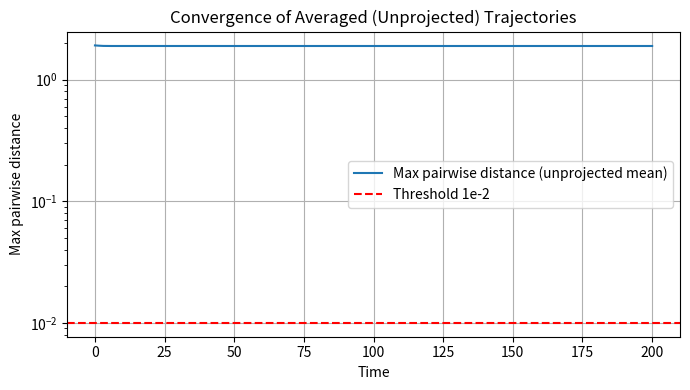
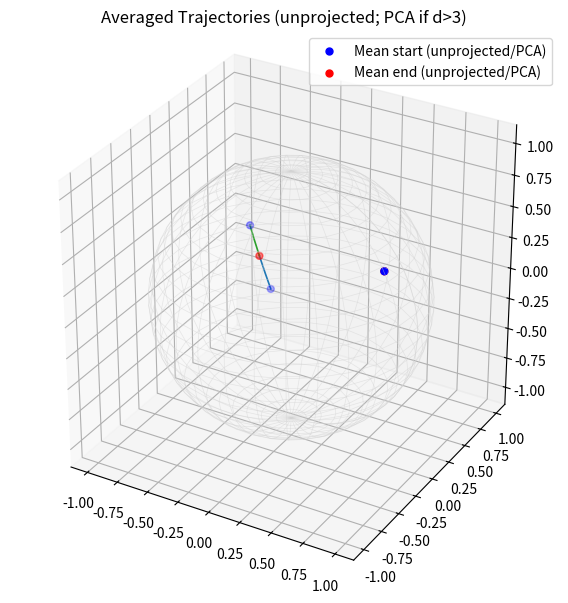
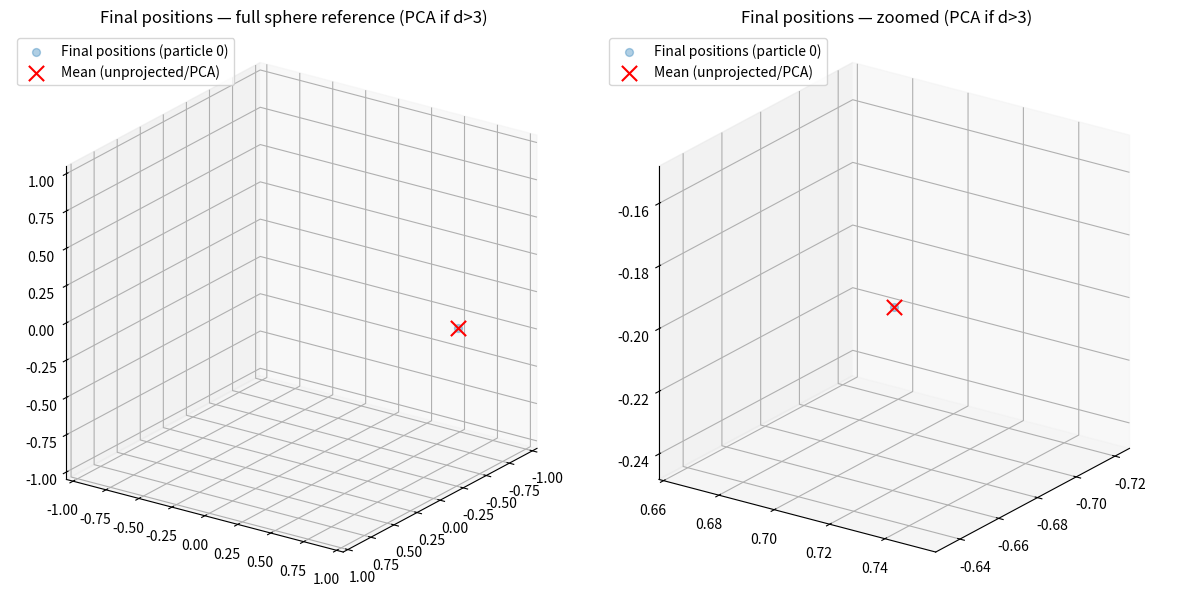

Here is the Python script that generated these plots, in order:
import numpy as np
import matplotlib.pyplot as plt
import os

# TODO 1: plot final positions across different runs. ✅
# TODO 2: compare this to the case of using extrinsic mean, for the same parameters. ✅
# TODO 3: Added plotting code for d>3 ✅
init_seed = 32

def ensure_3d(Z):
    """
    Z: (m, q) with q<=3  -> (m,3) by zero-padding extra columns.
    """
    Z = np.asarray(Z, float)
    m, q = Z.shape if Z.ndim == 2 else (1, Z.size)
    if q == 3:
        return Z
    if q == 2:
        return np.c_[Z, np.zeros((m,1))]
    if q == 1:
        return np.c_[Z, np.zeros((m,2))]
    # q == 0 (degenerate): return all zeros
    return np.zeros((m,3), dtype=float)

# ---------- Sphere normalization ----------
def normalize_rows(X, eps=1e-12):
    nrm = np.linalg.norm(X, axis=1, keepdims=True)
    return X / np.maximum(nrm, eps)

def exp_map_sphere(x, v, eps=1e-12):
    nv = np.linalg.norm(v)
    if nv < eps:
        y = x + v
        return y / np.linalg.norm(y)
    return np.cos(nv)*x + np.sin(nv)*(v/nv)

def log_map_sphere(x, y, eps=1e-12):
    # x,y unit; returns tangent vector at x pointing to y
    c = float(np.clip(np.dot(x, y), -1.0, 1.0))
    th = np.arccos(c)
    if th < eps:
        return np.zeros_like(x)
    u = y - c*x
    su = np.linalg.norm(u)
    if su < eps:
        return np.zeros_like(x)   # avoid NaN near antipodal
    return (th/su) * u

def log_map_sphere_batch(u, X, eps=1e-12):
    """
    u: (d,), X: (n,d)
    returns (n,d) tangent rows at u
    """
    c = np.clip(X @ u, -1.0, 1.0)            # (n,)
    th = np.arccos(c)                        # (n,)
    Uperp = X - c[:, None] * u[None, :]      # (n,d)
    su = np.linalg.norm(Uperp, axis=1, keepdims=True)  # (n,1)
    fac = th[:, None] / np.maximum(su, eps)  # (n,1)
    V = fac * Uperp                          # (n,d)
    V[th < eps] = 0.0
    return V
    # the sum of the rows of V is the gradient vector

def intrinsic_mean_refine(u_prev, points, iters=2, step=1.0):
    u = u_prev.copy()
    for _ in range(iters):
        V = log_map_sphere_batch(u, points)   # (n,d)
        v = V.mean(axis=0)                    # (d,)
        if np.linalg.norm(v) < 1e-12:
            break
        u = exp_map_sphere(u, step*v)
    return u

def intrinsic_mean_Sd(points, tol=1e-10, max_iter=50):
    # warm start: normalized extrinsic mean
    u = normalize_rows(points.mean(axis=0, keepdims=True))[0]
    for _ in range(max_iter):
        V = log_map_sphere_batch(u, points)
        v = V.mean(axis=0)
        if np.linalg.norm(v) <= tol:
            break
        u = exp_map_sphere(u, v)
    return u

# ---------- PCA helpers (for plotting when d>3) ----------
def pca_fit(X, k=3):
    """
    X: (m,d) data matrix. Returns (mu, W) where
      - mu: (d,) mean
      - W:  (d,k) top-k principal directions (columns, orthonormal)
    """
    X = np.asarray(X, float)
    mu = X.mean(axis=0)
    U, S, Vt = np.linalg.svd(X - mu, full_matrices=False)
    W = Vt[:k].T  # (d,k)
    return mu, W

def pca_transform(Y, mu, W):
    """Project rows of Y onto PCA axes: (Y - mu) @ W  -> (m,k)."""
    return (Y - mu) @ W

# ------ Dynamics on sphere --------
def dynamics(x, b=1.0, Q=None, K=None, V_mat=None):
    n, d = x.shape
    Q = np.eye(d) if Q is None else Q
    K = np.eye(d) if K is None else K
    V_mat = np.eye(d) if V_mat is None else V_mat

    q_all = (Q @ x.T).T          # (n,d)
    k_all = (K @ x.T).T          # (n,d)
    v_all = (V_mat @ x.T).T      # (n,d)

    inner = q_all @ k_all.T      # (n,n)
    w = np.exp(b * inner)
    w /= w.sum(axis=1, keepdims=True)
    V = w @ v_all                # (n,d)

    # project onto tangent at each x[i]
    return V - (np.sum(V * x, axis=1, keepdims=True)) * x

# ---------- Simulation with intrinsic-mean-modulated noise ----------
def simulate_intrinsic_noise(n, d, T, dt, b, Q, K, V_mat, sigma0,
                             runs=100, mean_refine_steps=2,
                             init_seed=init_seed, noise_seed_base=1000,
                             store_stride=1):  
    steps = int(T/dt)

    # FIXED: number of stored frames (always include first)
    kept = steps // store_stride + 1
    all_traj = np.zeros((runs, kept, n, d), dtype=float) 

    # Fixed initialization across runs
    rng_init = np.random.RandomState(init_seed)
    x0 = rng_init.randn(n, d).astype(float)
    x0 = normalize_rows(x0)

    for r in range(runs):
        rng = np.random.RandomState(noise_seed_base + r)
        x = x0.copy()
        traj = np.zeros((kept, n, d), dtype=float)  # CHANGED: kept instead of steps+1
        traj[0] = x
        frame = 1  

        u_mean = intrinsic_mean_Sd(x, tol=1e-12, max_iter=100)
        print(u_mean)
        for k in range(steps):
            # Dynamics (deterministic part)
            dx_det = dynamics(x, b, Q, K, V_mat)

            # Update intrinsic mean a little each step (dt small)
            u_mean = intrinsic_mean_refine(u_mean, x, iters=mean_refine_steps, step=1.0)

            # Intrinsic distance (geodesic) on the unit sphere
            c = np.clip(np.sum(x * u_mean[None, :], axis=1, keepdims=True), -1.0, 1.0)  # (n,1)
            theta = np.arccos(c)                                                         # (n,1)
            #amp = sigma0 * theta
            amp = sigma0 * np.linalg.norm(x - u_mean[None, :], axis=1, keepdims=True)  # (n,1)
            

            # Tangent Gaussian increment
            rnd = rng.randn(n, d)
            noise_tan = rnd - (np.sum(rnd * x, axis=1, keepdims=True)) * x

            # Euler–Maruyama + reproject to sphere
            x = x + dt * dx_det + np.sqrt(dt) * (amp * noise_tan)
            x = normalize_rows(x)

            # FIXED: store only every store_stride-th step
            if ((k + 1) % store_stride == 0) or (k == steps - 1):
                if frame < kept:
                    traj[frame] = x
                    frame += 1

        all_traj[r] = traj

    # Average trajectory across runs 
    mean_traj = all_traj.mean(axis=0)  # (kept, n, d)

    final_positions = all_traj[:, -1, :, :]  # (runs, n, d)

    return mean_traj, final_positions

def euclidean_distance(x, y):
    x = np.asarray(x, dtype=float)
    y = np.asarray(y, dtype=float)
    return np.linalg.norm(x - y)

# ----------  Convergence check & plots ----------
if __name__ == "__main__":
    n, d = 3 ,3
    T, dt = 200.0, 0.005
    # b, sigma0 = 1.0, 0.2
    b, sigma0 = 9.0, 0.0
    runs = 1
    
    init_seed = 30
    outdir = "plots"  
    os.makedirs(outdir, exist_ok=True)

    Q = np.eye(d); K = np.eye(d); V_mat = np.eye(d)

    mean_traj, final_positions = simulate_intrinsic_noise(
        n, d, T, dt, b, Q, K, V_mat, sigma0,
        runs=runs, mean_refine_steps=2,
        init_seed=init_seed, noise_seed_base=1000,
        store_stride=100  # keep every 100th frame 
    )

    steps = mean_traj.shape[0]
    times = np.linspace(0, T, steps)

    # Convergence on mean 
    delta = np.zeros(steps)
    for k in range(steps):
        P = mean_traj[k]                     # (n,d)
        D = np.linalg.norm(P[:, None, :] - P[None, :, :], axis=2)
        delta[k] = D.max()

    threshold = 1e-2
    if delta[-1] < threshold:
        final_mean = mean_traj[-1]           # (n,d)
        center_raw = final_mean.mean(axis=0) # no projection
        norm = np.linalg.norm(center_raw)
        if norm > 0:
            consensus_point = center_raw / norm  # on S^{d-1}
        else:
            consensus_point = center_raw
        print("Converged.")
        print("Consensus mean vector (unprojected):", center_raw)
    else:
        print("System did not converge.")

    # Plot max pairwise distance of the unprojected mean
    fig1 = plt.figure(figsize=(7,4))
    plt.plot(times, delta, lw=1.5, label="Max pairwise distance (unprojected mean)")
    plt.axhline(threshold, color='red', ls='--', label="Threshold 1e-2")
    plt.yscale('log')
    plt.xlabel("Time"); plt.ylabel("Max pairwise distance")
    plt.title("Convergence of Averaged (Unprojected) Trajectories")
    plt.grid(True); plt.legend(); plt.tight_layout(); 
    fig1.savefig(os.path.join(outdir, f"convergence_seed{init_seed}_metastable_new.png"),
                 dpi=200, bbox_inches="tight")
    #fig1.savefig("test0.png", dpi=200, bbox_inches="tight")
    plt.show()
    
    # 3D plot of averaged trajectories
    if d >= 3:
        from mpl_toolkits.mplot3d import Axes3D  # noqa: F401

        # PCA
        if d == 3:
            mu_mt, W_mt = None, None
        else:
            all_pts = mean_traj.reshape(-1, d)           # ((steps)*n, d)
            mu_mt, W_mt = pca_fit(all_pts, k=3)          # (d,), (d,3)

        fig2 = plt.figure(figsize=(6,6))
        ax = fig2.add_subplot(projection='3d')

        # sphere for reference
        u = np.linspace(0, np.pi, 30); v = np.linspace(0, 2*np.pi, 30)
        xu = np.outer(np.sin(u), np.cos(v))
        yu = np.outer(np.sin(u), np.sin(v))
        zu = np.outer(np.cos(u), np.ones_like(v))
        ax.plot_wireframe(xu, yu, zu, color='lightgray', alpha=0.5, linewidth=0.5)

        # Plot each agent's averaged trajectory
        for i in range(n):
            if d == 3:
                pts3 = mean_traj[:, i]  # (steps, 3)
                ax.plot(pts3[:,0], pts3[:,1], pts3[:,2], lw=1.2)
            else:
                xs, ys, zs = [], [], []
                for kidx in range(steps):
                    P = mean_traj[kidx]                        # (n,d)
                    P3 = pca_transform(P, mu_mt, W_mt)        # (n,3)
                    xs.append(P3[i,0]); ys.append(P3[i,1]); zs.append(P3[i,2])
                ax.plot(xs, ys, zs, lw=1.2)

        # Start/end scatters
        if d == 3:
            P0, Pend = mean_traj[0], mean_traj[-1]             # (n,3)
        else:
            P0  = pca_transform(mean_traj[0],  mu_mt, W_mt)    # (n,3)
            Pend= pca_transform(mean_traj[-1], mu_mt, W_mt)    # (n,3)

        ax.scatter(P0[:,0],  P0[:,1],  P0[:,2],
                   color='blue', s=25, label='Mean start (unprojected/PCA)')
        ax.scatter(Pend[:,0], Pend[:,1], Pend[:,2],
                   color='red',  s=25, label='Mean end (unprojected/PCA)')

        ax.set_box_aspect([1,1,1])
        ax.set_title("Averaged Trajectories (unprojected; PCA if d>3)")
        ax.legend(); plt.tight_layout()
        fig2.savefig(os.path.join(outdir, f"avg_traj_3d_seed{init_seed}_metastable_new.png"),
                     dpi=200, bbox_inches="tight")
        plt.show()
    # if d > 3 use PCA
    if d >= 3:
        particle_idx = 0
        pts = final_positions[:, particle_idx, :]  # (runs, d)

        if d == 3:
            pts3 = pts
            raw_mean = pts3.mean(axis=0)
        else:
            mu_fp, W_fp = pca_fit(pts, k=3)                        # W_fp: (d, k_eff<=3)
            pts_low = pca_transform(pts, mu_fp, W_fp)              # (runs, k_eff)
            pts3 = ensure_3d(pts_low)                              # (runs, 3)

            raw_mean_full = pts.mean(axis=0, keepdims=True)        # (1, d)
            raw_mean_low  = pca_transform(raw_mean_full, mu_fp, W_fp)  # (1, k_eff)
            raw_mean = ensure_3d(raw_mean_low)[0]                  # (3,)

        fig3 = plt.figure(figsize=(12, 6))
        for j, zoom in enumerate([False, True]):
            ax = fig3.add_subplot(1, 2, j+1, projection='3d')

            ax.scatter(pts3[:, 0], pts3[:, 1], pts3[:, 2],
                       s=32, alpha=0.35, depthshade=False,
                       label=f'Final positions (particle {particle_idx})', zorder=3)

            ax.scatter([raw_mean[0]], [raw_mean[1]], [raw_mean[2]],
                       marker='x', s=120, color='red', label='Mean (unprojected/PCA)',
                       depthshade=False, zorder=9)

            ax.set_box_aspect([1, 1, 1])
            ax.set_proj_type('ortho')
            ax.view_init(elev=22, azim=35)

            if zoom:
                mins = pts3.min(axis=0); maxs = pts3.max(axis=0)
                center = 0.5 * (mins + maxs)
                r = 0.5 * np.max(maxs - mins)
                pad = 1.10
                r = max(float(r) * pad, 0.05)  # if cluster is very tight
                ax.set_xlim(center[0] - r, center[0] + r)
                ax.set_ylim(center[1] - r, center[1] + r)
                ax.set_zlim(center[2] - r, center[2] + r)
                ax.set_title("Final positions — zoomed (PCA if d>3)")
            else:
                ax.set_xlim(-1.05, 1.05); ax.set_ylim(-1.05, 1.05); ax.set_zlim(-1.05, 1.05)
                ax.set_title("Final positions — full sphere reference (PCA if d>3)")

            ax.legend(loc='upper left')

        plt.tight_layout()
        fig3.savefig(os.path.join(outdir, f"final_positions_particle{particle_idx}_seed{init_seed}_metastable_new.png"),
                     dpi=200, bbox_inches="tight")
        plt.show()
